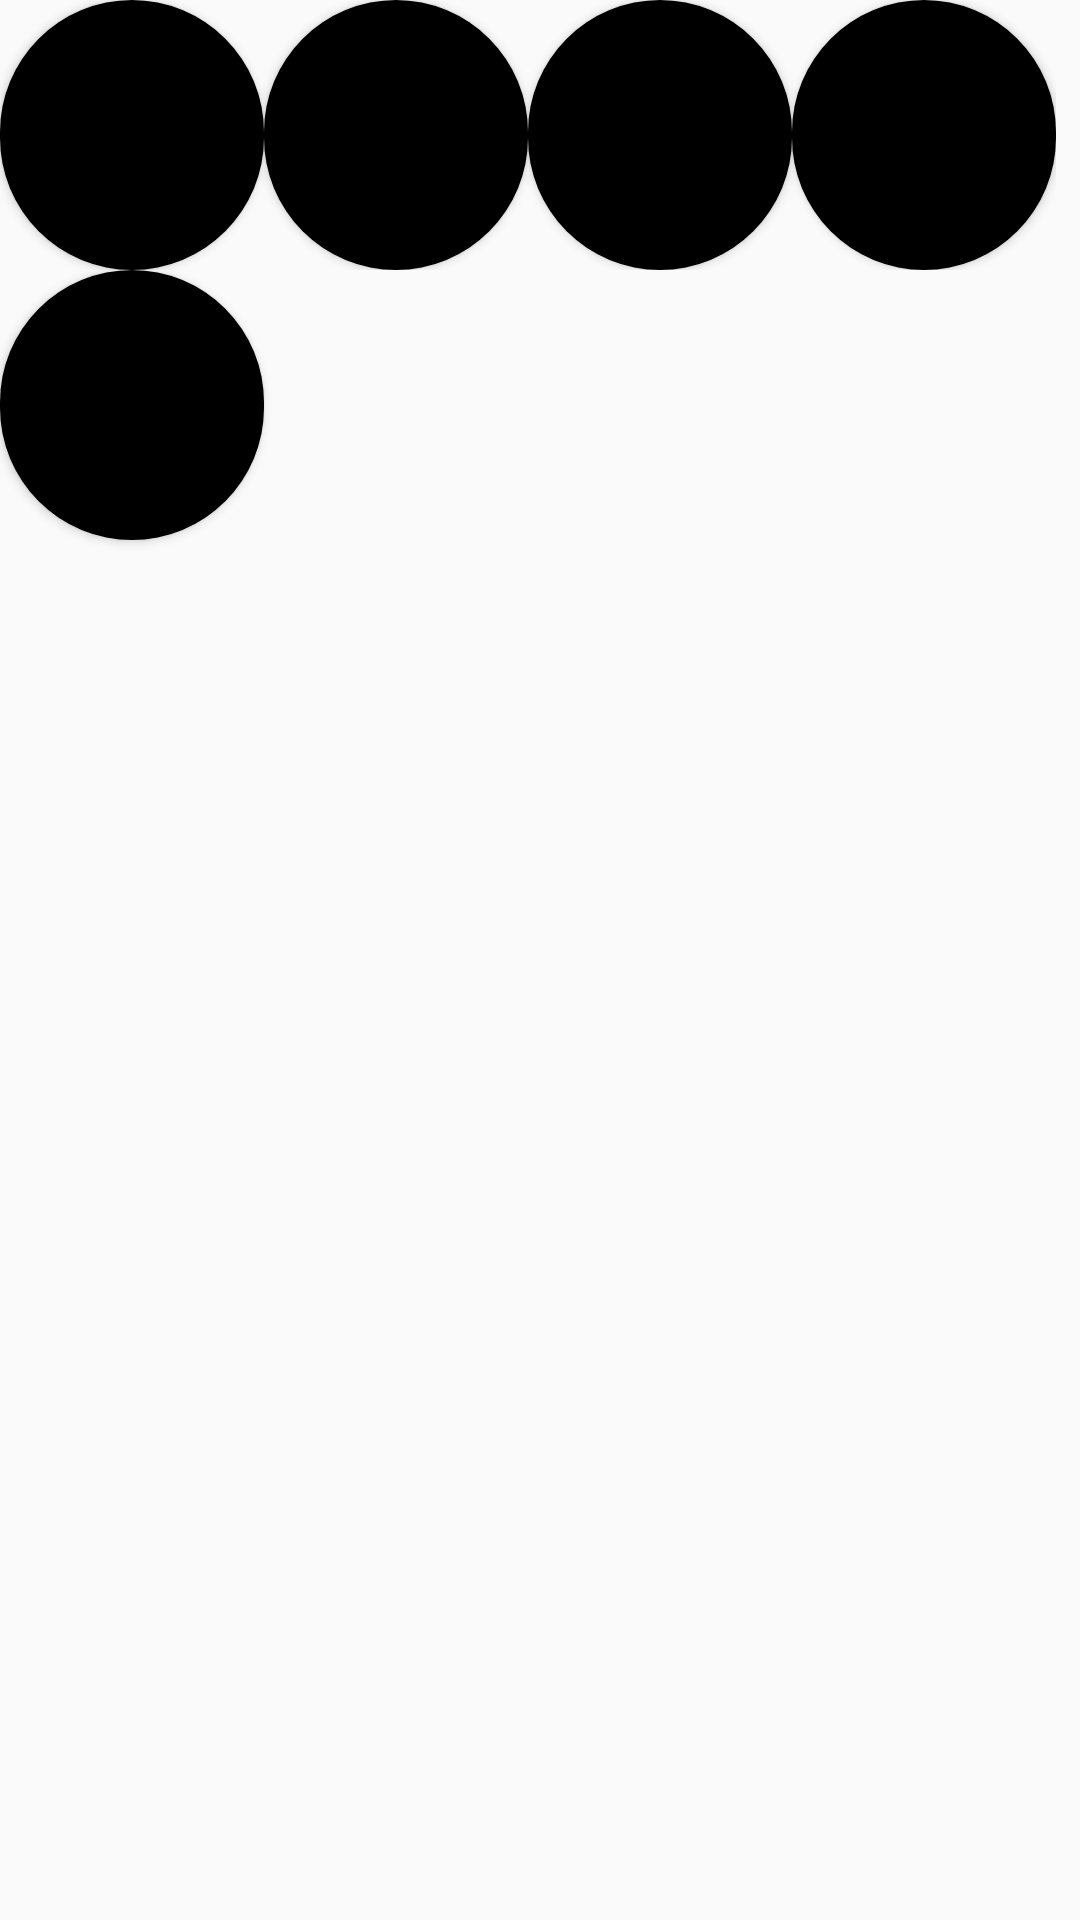

The Android layout XML behind this screen, and the referenced resources:
<!-- AndroidManifest.xml: application theme Theme.Bolinhas -->
<!-- res/layout/layout4.xml -->
<?xml version="1.0" encoding="utf-8"?>
<RelativeLayout xmlns:android="http://schemas.android.com/apk/res/android"
    android:layout_width="match_parent"
    android:layout_height="match_parent">

    <LinearLayout
        android:layout_width="wrap_content"
        android:layout_height="wrap_content"
        android:id="@+id/topbar">
        <Button
            android:layout_width="wrap_content"
            android:layout_height="90dp"
            android:background="@drawable/button_rounded"
            android:layout_weight="1"/>
        <Button
            android:layout_width="wrap_content"
            android:layout_height="90dp"
            android:background="@drawable/button_rounded"
            android:layout_weight="1"/>
        <Button
            android:layout_width="wrap_content"
            android:layout_height="90dp"
            android:background="@drawable/button_rounded"
            android:layout_weight="1"/>
        <Button
            android:layout_width="wrap_content"
            android:layout_height="90dp"
            android:background="@drawable/button_rounded"
            android:layout_weight="1"/>
    </LinearLayout>

    <Button
        android:layout_width="wrap_content"
        android:layout_height="90dp"
        android:background="@drawable/button_rounded"
        android:layout_below="@id/topbar"
        android:id="@+id/btn1"/>

</RelativeLayout>
<!-- resources referenced by this layout -->
<resources>
  <!-- drawable button_rounded (drawable) -->
  <?xml version="1.0" encoding="utf-8"?>
  
  <shape xmlns:android="http://schemas.android.com/apk/res/android">
      <corners android:radius="50dp" />
      <solid android:color="@color/black" />
  </shape>
  <style name="Theme.Bolinhas" parent="Theme.AppCompat.Light.NoActionBar">
          
          <item name="colorPrimary">@color/purple_500</item>
          <item name="colorPrimaryVariant">@color/purple_700</item>
          <item name="colorOnPrimary">@color/white</item>
          
          <item name="colorSecondary">@color/teal_200</item>
          <item name="colorSecondaryVariant">@color/teal_700</item>
          <item name="colorOnSecondary">@color/black</item>
          
          <item name="android:statusBarColor" tools:targetApi="l">?attr/colorPrimaryVariant</item>
          
      </style>
  <!-- not gathered from this repository: default colours our renderer supplied (Android Studio template values) -->
  <color name="purple_500">#FF6200EE</color>
  <color name="purple_700">#FF3700B3</color>
  <color name="teal_200">#FF03DAC5</color>
  <color name="teal_700">#FF018786</color>
  <color name="black">#FF000000</color>
  <color name="white">#FFFFFFFF</color>
</resources>
